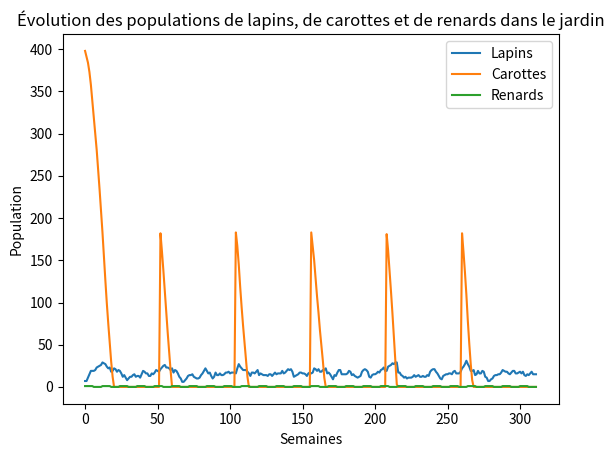

This chart was generated by the following Python code:
import random
import matplotlib.pyplot as plt
from collections import deque

class Renard:
    def __init__(self):
        self.age = 0
        self.faim = 0
        self.vivant = True

    def manger(self):
        self.faim = 0

    def vieillir(self):
        self.age += 1
        self.faim += 1
        if self.faim > 1 or self.age > 6:
            self.vivant = False

    def peut_se_reproduire(self):
        return self.age % 12 == 0 and self.vivant

class Lapin:
    def __init__(self, sexe):
        self.age = 0
        self.sexe = sexe
        self.faim = 0
        self.vivant = True

    def manger(self):
        self.faim = 0

    def vieillir(self):
        self.age += 1
        self.faim += 1
        if self.age > 6 or (self.age > 4 and self.faim > 1):
            self.vivant = False
            
    def peut_se_reproduire(self):
        return self.age >= 1 and self.vivant

class Carotte:
    def __init__(self):
        self.mature = False

    def grandir(self):
        self.mature = True

class Jardin:
    def __init__(self, nb_carottes_init=200):
        self.lapins = [Lapin('M'), Lapin('F')]
        self.carottes = deque([Carotte() for _ in range(nb_carottes_init)])
        self.renards = []
        self.semaines = 0

    def semer_carottes(self, nb_carottes=200):
        self.carottes.extend([Carotte() for _ in range(nb_carottes)])

    def nourrir_lapins(self):
        for lapin in self.lapins:
            if lapin.vivant and self.carottes:
                carotte = self.carottes.popleft()
                if carotte.mature:
                    lapin.manger()

    def nourrir_renards(self):
        for renard in self.renards:
            if renard.vivant and len(self.lapins) > 0:
                lapin_a_manger = min(1, len(self.lapins))
                for _ in range(lapin_a_manger):
                    lapin = random.choice(self.lapins)
                    self.lapins.remove(lapin)
                renard.manger()

    def vieillir_lapins(self):
        for lapin in self.lapins:
            lapin.vieillir()

    def vieillir_renards(self):
        for renard in self.renards:
            renard.vieillir()

    def reproduire_lapins(self):
        if len([lapin for lapin in self.lapins if lapin.peut_se_reproduire() and lapin.sexe == 'M']) > 0 and \
        len([lapin for lapin in self.lapins if lapin.peut_se_reproduire() and lapin.sexe == 'F']) > 0:
            self.lapins.extend([Lapin(random.choice(['M', 'F'])) for _ in range(random.randint(1, 6))])

    def reproduire_renards(self):
        if len(self.renards) > 1:
            self.renards.extend([Renard() for _ in range(random.randint(1, 3))])

    def passer_semaine(self):
        self.nourrir_lapins()
        self.vieillir_lapins()
        self.reproduire_lapins()
        self.lapins = [lapin for lapin in self.lapins if lapin.vivant]
        for carotte in self.carottes:
            carotte.grandir()

        # Ajouter un renard après un mois
        if self.semaines % 12 == 0:
            self.renards.append(Renard())

        # Nourrir et vieillir les renards si ils existent
        if self.renards:
            self.nourrir_renards()
            self.vieillir_renards()
            self.renards = [renard for renard in self.renards if renard.vivant]

        # Reproduction des renards
        if self.semaines % 12 == 0:
            self.reproduire_renards()

        self.semaines += 1

    def population_lapins(self):
        return len(self.lapins)

    def population_carottes(self):
        return len(self.carottes)

    def population_renards(self):
        return len(self.renards)

# Simulation
jardin = Jardin()
pop_lapins = []
pop_carottes = []
pop_renards = []

for semaine, _ in enumerate(range(6*52)):
    if semaine % 52 == 0:
        jardin.semer_carottes()
    jardin.passer_semaine()
    pop_lapins.append(jardin.population_lapins())
    pop_carottes.append(jardin.population_carottes())
    pop_renards.append(jardin.population_renards())

# Tracer les populations
plt.plot(pop_lapins, label='Lapins')
plt.plot(pop_carottes, label='Carottes')
plt.plot(pop_renards, label='Renards')
plt.title("Évolution des populations de lapins, de carottes et de renards dans le jardin")
plt.xlabel("Semaines")
plt.ylabel("Population")
plt.legend()
plt.show()
